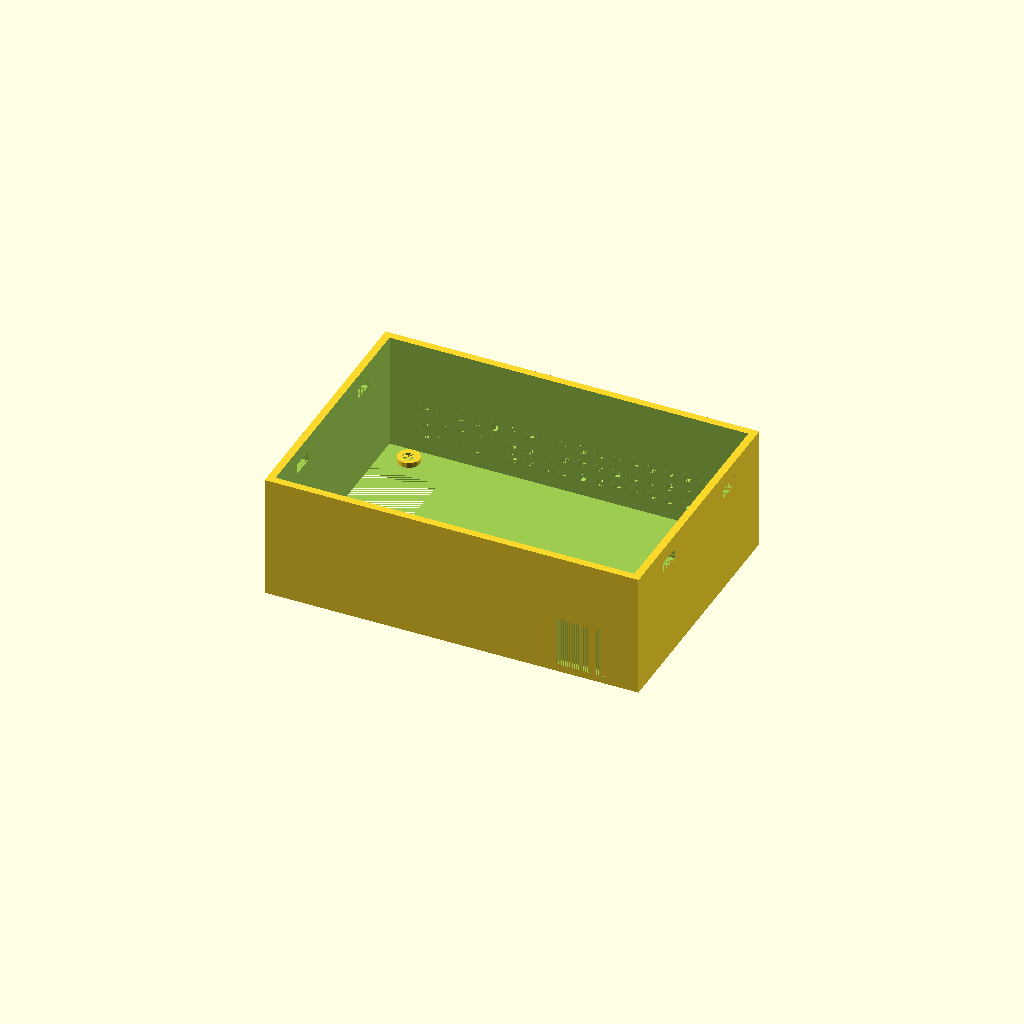
Cell 1: rendered with the file's own defaults.
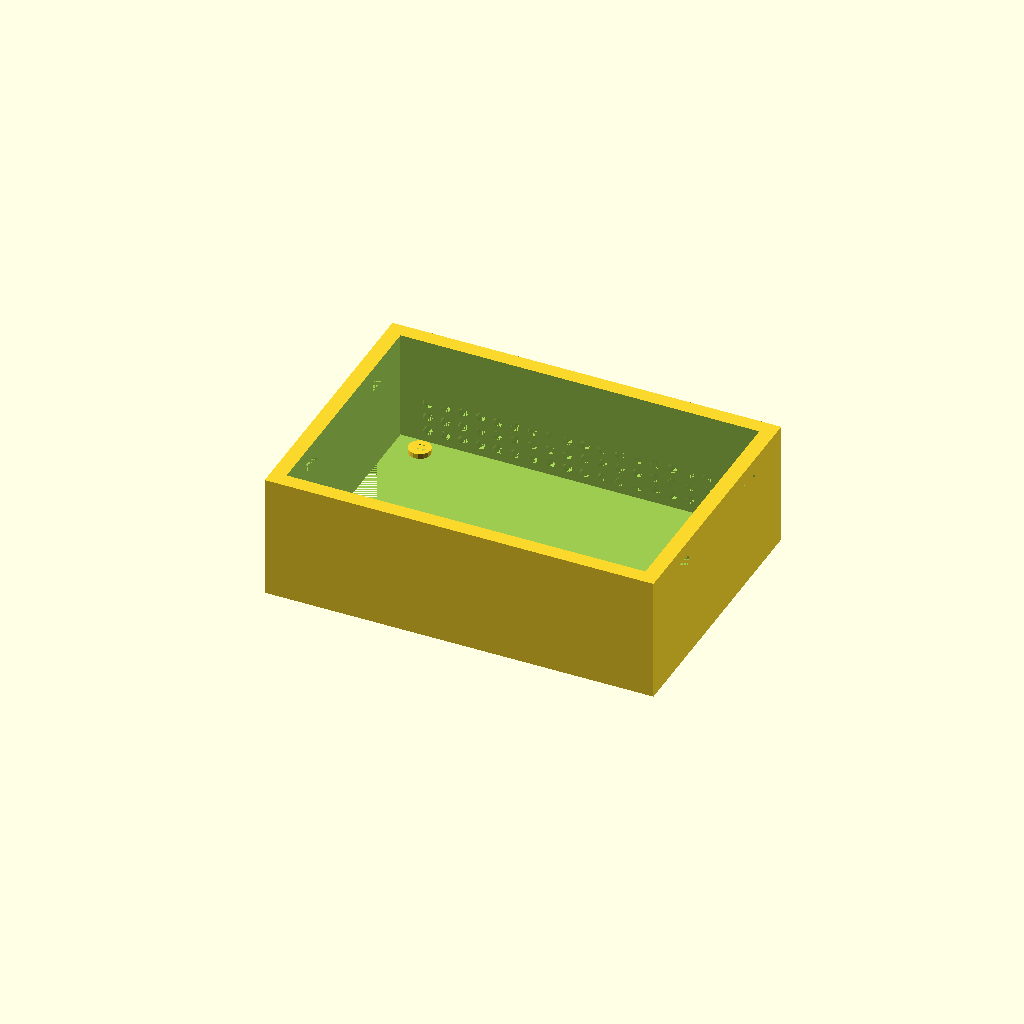
Cell 2 — thickness set to 6, the other parameters unchanged.
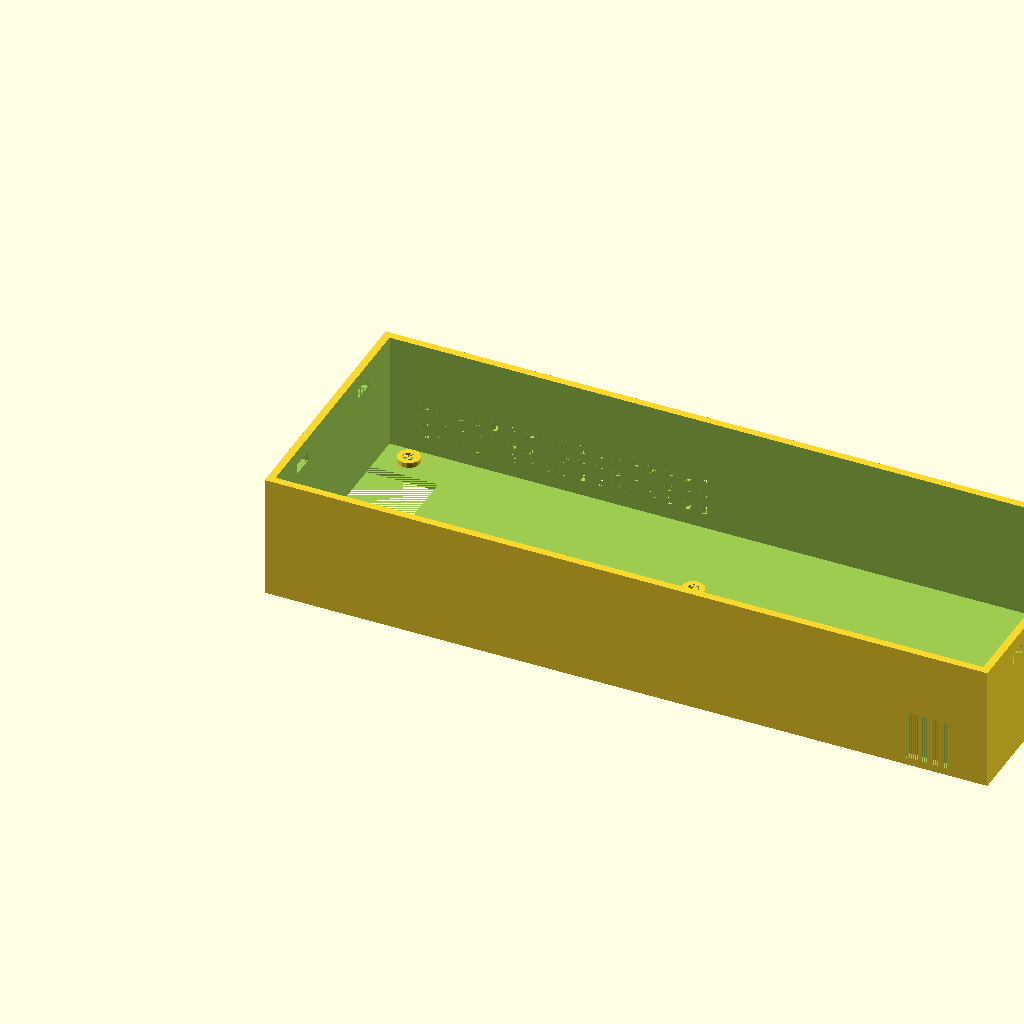
Cell 3: boardLength = 280 (everything else at default).
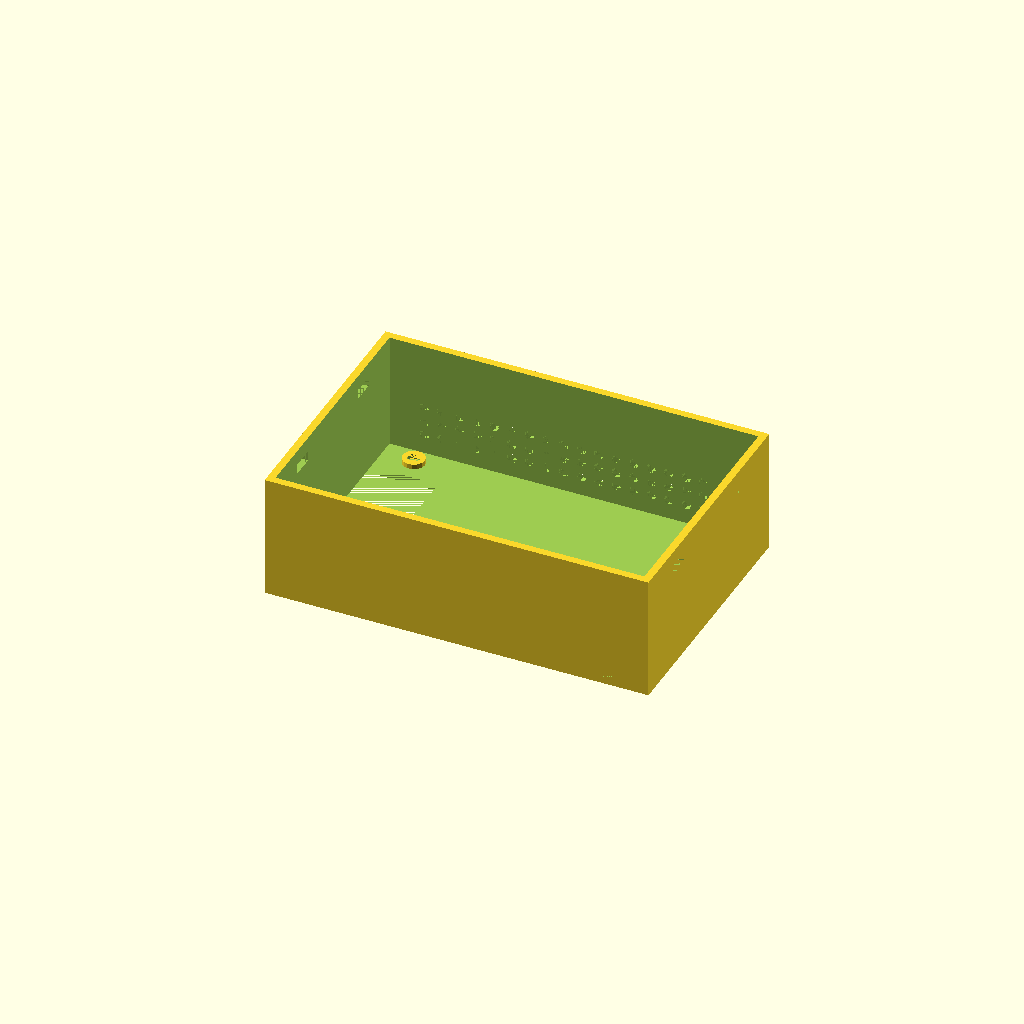
Cell 4 — boardLengthPadding set to 4, the other parameters unchanged.
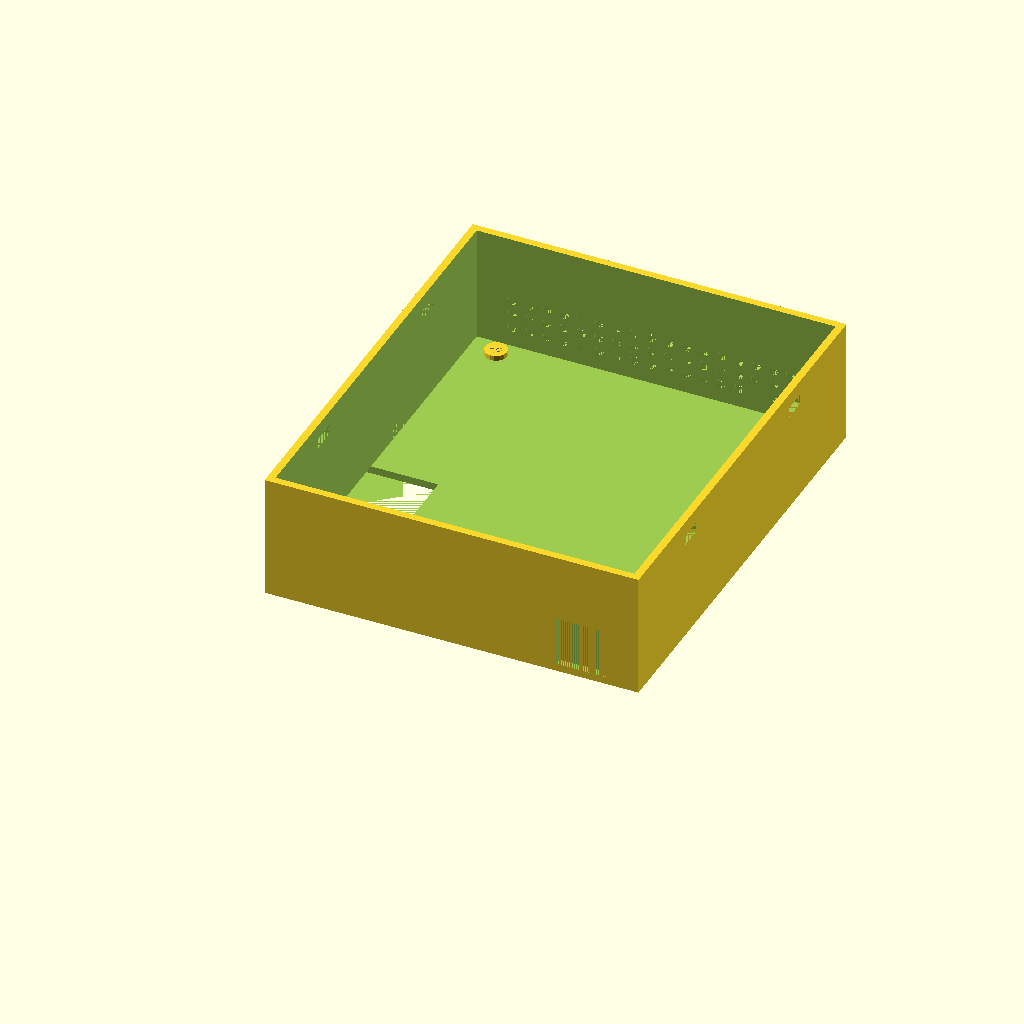
Cell 5 — boardWidth set to 150, the other parameters unchanged.
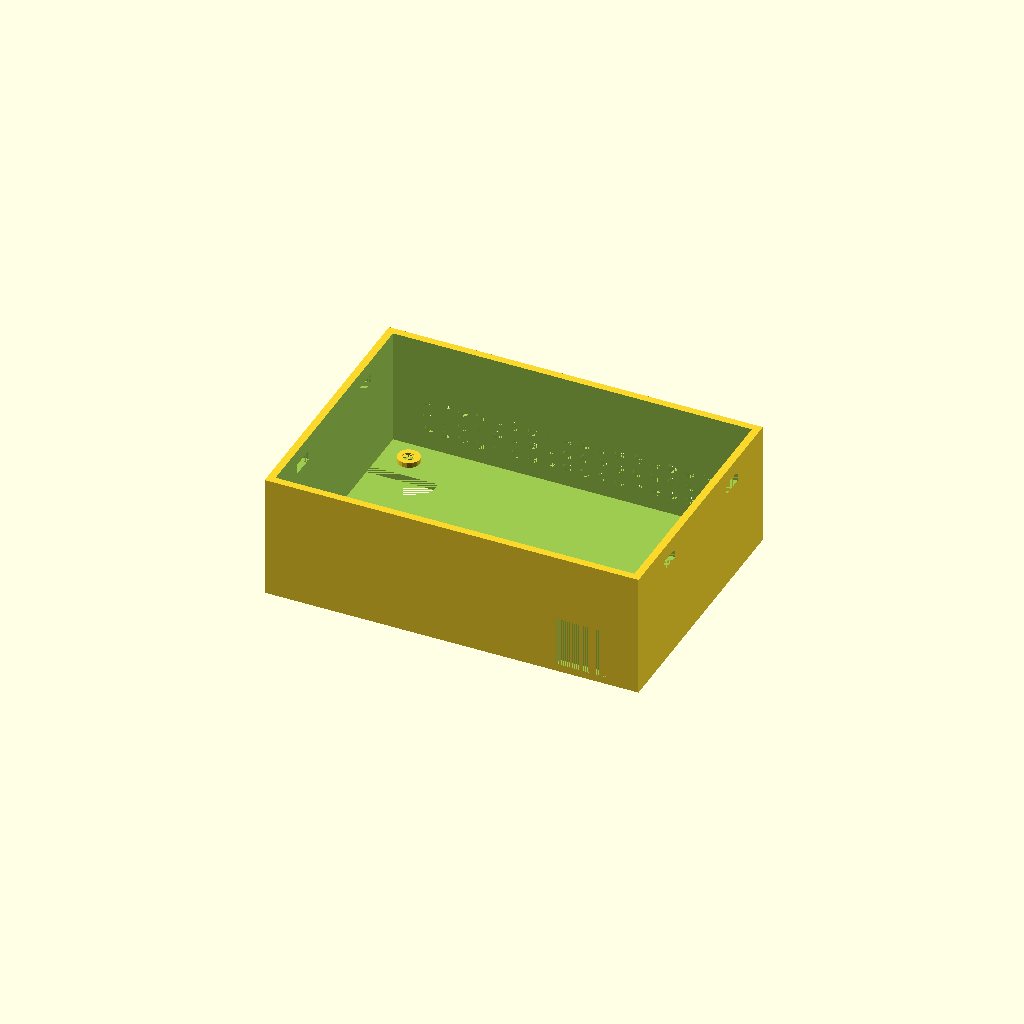
Cell 6: the same model with boardWidthPaddingLeft = 6.
One fixed orthographic camera (rotation 55°, 0°, 25°; colour scheme Cornfield) for every cell.
The OpenSCAD source (3dprinter/MKS-RUMBA+ V1.0-case.scad):
thickness = 3;

boardLength = 140;
boardLengthPadding = 2;

boardLengthTotal = boardLength + 2 * boardLengthPadding + 2 * thickness;

boardWidth = 75;
boardWidthPaddingLeft = 3;
boardWidthPaddingRight = 20;
boardWidthTotal = boardWidth + boardWidthPaddingLeft + boardWidthPaddingRight + 2 * thickness;

screwDiameter = 4;
screwDiameterPadding = 1;
screwBoardHeightPadding = 2;
screwBoardRadiusPadding = 2;
screwHoleRadius = (screwDiameter + screwDiameterPadding) / 2;

bottomLeftLength = 9;
bottomLeftWidth = 4;

topRightLength = 138;
topRightWidth = 36;

usbConnectorWidth = 63;
usbPlugWidth = 12;
usbPlugHeight = 12;

usbConnectorHoleWidth = usbConnectorWidth - (usbPlugWidth / 2);

bottomCabelInputPadding = 1;
bottomCabelInputWidth = 20;
bottomCabelInputHeight = 20;

rightCabelInputPadding = 10;
rightCabelInputWidth = 20;
rightCabelInputHeight = 20;

boarderThickness = 50;

cableHolderWidth = 25;
cableHolderHeight = 30;
cableHolderWidthOffset = 60;

cabHolderWidth = 10;
cabHolderHeight = 4;
cabHolderHeightOffset = 10;
cabHolderLegthOffsetFirst = boardWidthTotal / 4 - cabHolderWidth / 2;
cabHolderLegthOffsetSecond = 3 * boardWidthTotal / 4 - cabHolderWidth / 2;

airHoleRadius = 2;
airHoleLengthDistance = 3;
airHoleHeightPadding = 5;
airHoleLengthPadding = 10;

difference() {
    cube([boardLengthTotal, boardWidthTotal, boarderThickness]);
    
    // Remove the inner block
    translate([thickness, thickness, thickness]) cube([boardLength + 2 * boardLengthPadding, boardWidth + boardWidthPaddingLeft + boardWidthPaddingRight, boarderThickness]);
    
    // Drill bottom left hole
    translate([thickness + boardLengthPadding + bottomLeftLength, thickness + boardWidth + boardWidthPaddingRight -  bottomLeftWidth, 0] ) cylinder(r=screwHoleRadius, thickness);
    
    // Drill bottom right hole
    translate([thickness + boardLengthPadding + topRightLength, thickness + boardWidth + boardWidthPaddingRight - topRightWidth, 0] ) cylinder(r=screwHoleRadius, thickness);
    
    // USB Connector
    translate([0, boardWidthTotal - thickness - boardWidthPaddingLeft - usbConnectorHoleWidth - usbPlugWidth, thickness]) cube([thickness, usbPlugWidth, usbPlugHeight]);
    
    // Bottom cabel input
    translate([0, thickness + bottomCabelInputPadding, thickness]) cube([thickness, bottomCabelInputWidth, bottomCabelInputHeight]);
       
    // Right cabel input
    translate([thickness + boardLength + 2 * boardLengthPadding - rightCabelInputPadding - rightCabelInputWidth, 0, thickness]) cube([rightCabelInputWidth, thickness, rightCabelInputHeight]);
    
    // CableHolder
    translate([0, cableHolderWidthOffset, 0]) cube([cableHolderHeight, cableHolderWidth, thickness]);
    
    // CabHolder Bottom
    translate([0, cabHolderLegthOffsetFirst, boarderThickness - cabHolderHeightOffset]) cube([thickness, cabHolderWidth, cabHolderHeight]);
    translate([0, cabHolderLegthOffsetSecond, boarderThickness - cabHolderHeightOffset]) cube([thickness, cabHolderWidth, cabHolderHeight]);
    
     // CabHolder Top
    translate([boardLengthTotal - thickness, cabHolderLegthOffsetFirst, boarderThickness - cabHolderHeightOffset]) cube([thickness, cabHolderWidth, cabHolderHeight]);
    translate([boardLengthTotal - thickness, cabHolderLegthOffsetSecond, boarderThickness - cabHolderHeightOffset]) cube([thickness, cabHolderWidth, cabHolderHeight]);
    
    // Air holes
    for (height = [1:3]) {
        for (length = [1:17]) {
            translate([airHoleLengthPadding + length * (airHoleLengthDistance + 2 * airHoleRadius), boardWidthTotal, airHoleHeightPadding + height * 6]) rotate([90, 0, 0]) cylinder(r=airHoleRadius, thickness);
        }
    }
}

// Drill bottom left hole
difference() {
    translate([thickness + boardLengthPadding + bottomLeftLength, thickness + boardWidth + boardWidthPaddingRight -  bottomLeftWidth, 0] ) cylinder(r=screwHoleRadius + screwBoardRadiusPadding, thickness + screwBoardHeightPadding);
    translate([thickness + boardLengthPadding + bottomLeftLength, thickness + boardWidth + boardWidthPaddingRight -  bottomLeftWidth, 0] ) cylinder(r=screwHoleRadius, thickness + screwBoardHeightPadding);
}

// Drill bottom right hole
difference() {
    translate([thickness + boardLengthPadding + topRightLength, thickness + boardWidth + boardWidthPaddingRight - topRightWidth, 0] ) cylinder(r=screwHoleRadius + screwBoardRadiusPadding, thickness + screwBoardHeightPadding);
    translate([thickness + boardLengthPadding + topRightLength, thickness + boardWidth + boardWidthPaddingRight - topRightWidth, 0] ) cylinder(r=screwHoleRadius, thickness + screwBoardHeightPadding);
}
Parameter table extracted from the source (name, type, default, range or options):
thickness: number, default 3
boardLength: number, default 140
boardLengthPadding: number, default 2
boardWidth: number, default 75
boardWidthPaddingLeft: number, default 3
boardWidthPaddingRight: number, default 20
screwDiameter: number, default 4
screwDiameterPadding: number, default 1
screwBoardHeightPadding: number, default 2
screwBoardRadiusPadding: number, default 2
bottomLeftLength: number, default 9
bottomLeftWidth: number, default 4
topRightLength: number, default 138
topRightWidth: number, default 36
usbConnectorWidth: number, default 63
usbPlugWidth: number, default 12
usbPlugHeight: number, default 12
bottomCabelInputPadding: number, default 1
bottomCabelInputWidth: number, default 20
bottomCabelInputHeight: number, default 20
rightCabelInputPadding: number, default 10
rightCabelInputWidth: number, default 20
rightCabelInputHeight: number, default 20
boarderThickness: number, default 50
cableHolderWidth: number, default 25
cableHolderHeight: number, default 30
cableHolderWidthOffset: number, default 60
cabHolderWidth: number, default 10
cabHolderHeight: number, default 4
cabHolderHeightOffset: number, default 10
airHoleRadius: number, default 2
airHoleLengthDistance: number, default 3
airHoleHeightPadding: number, default 5
airHoleLengthPadding: number, default 10
